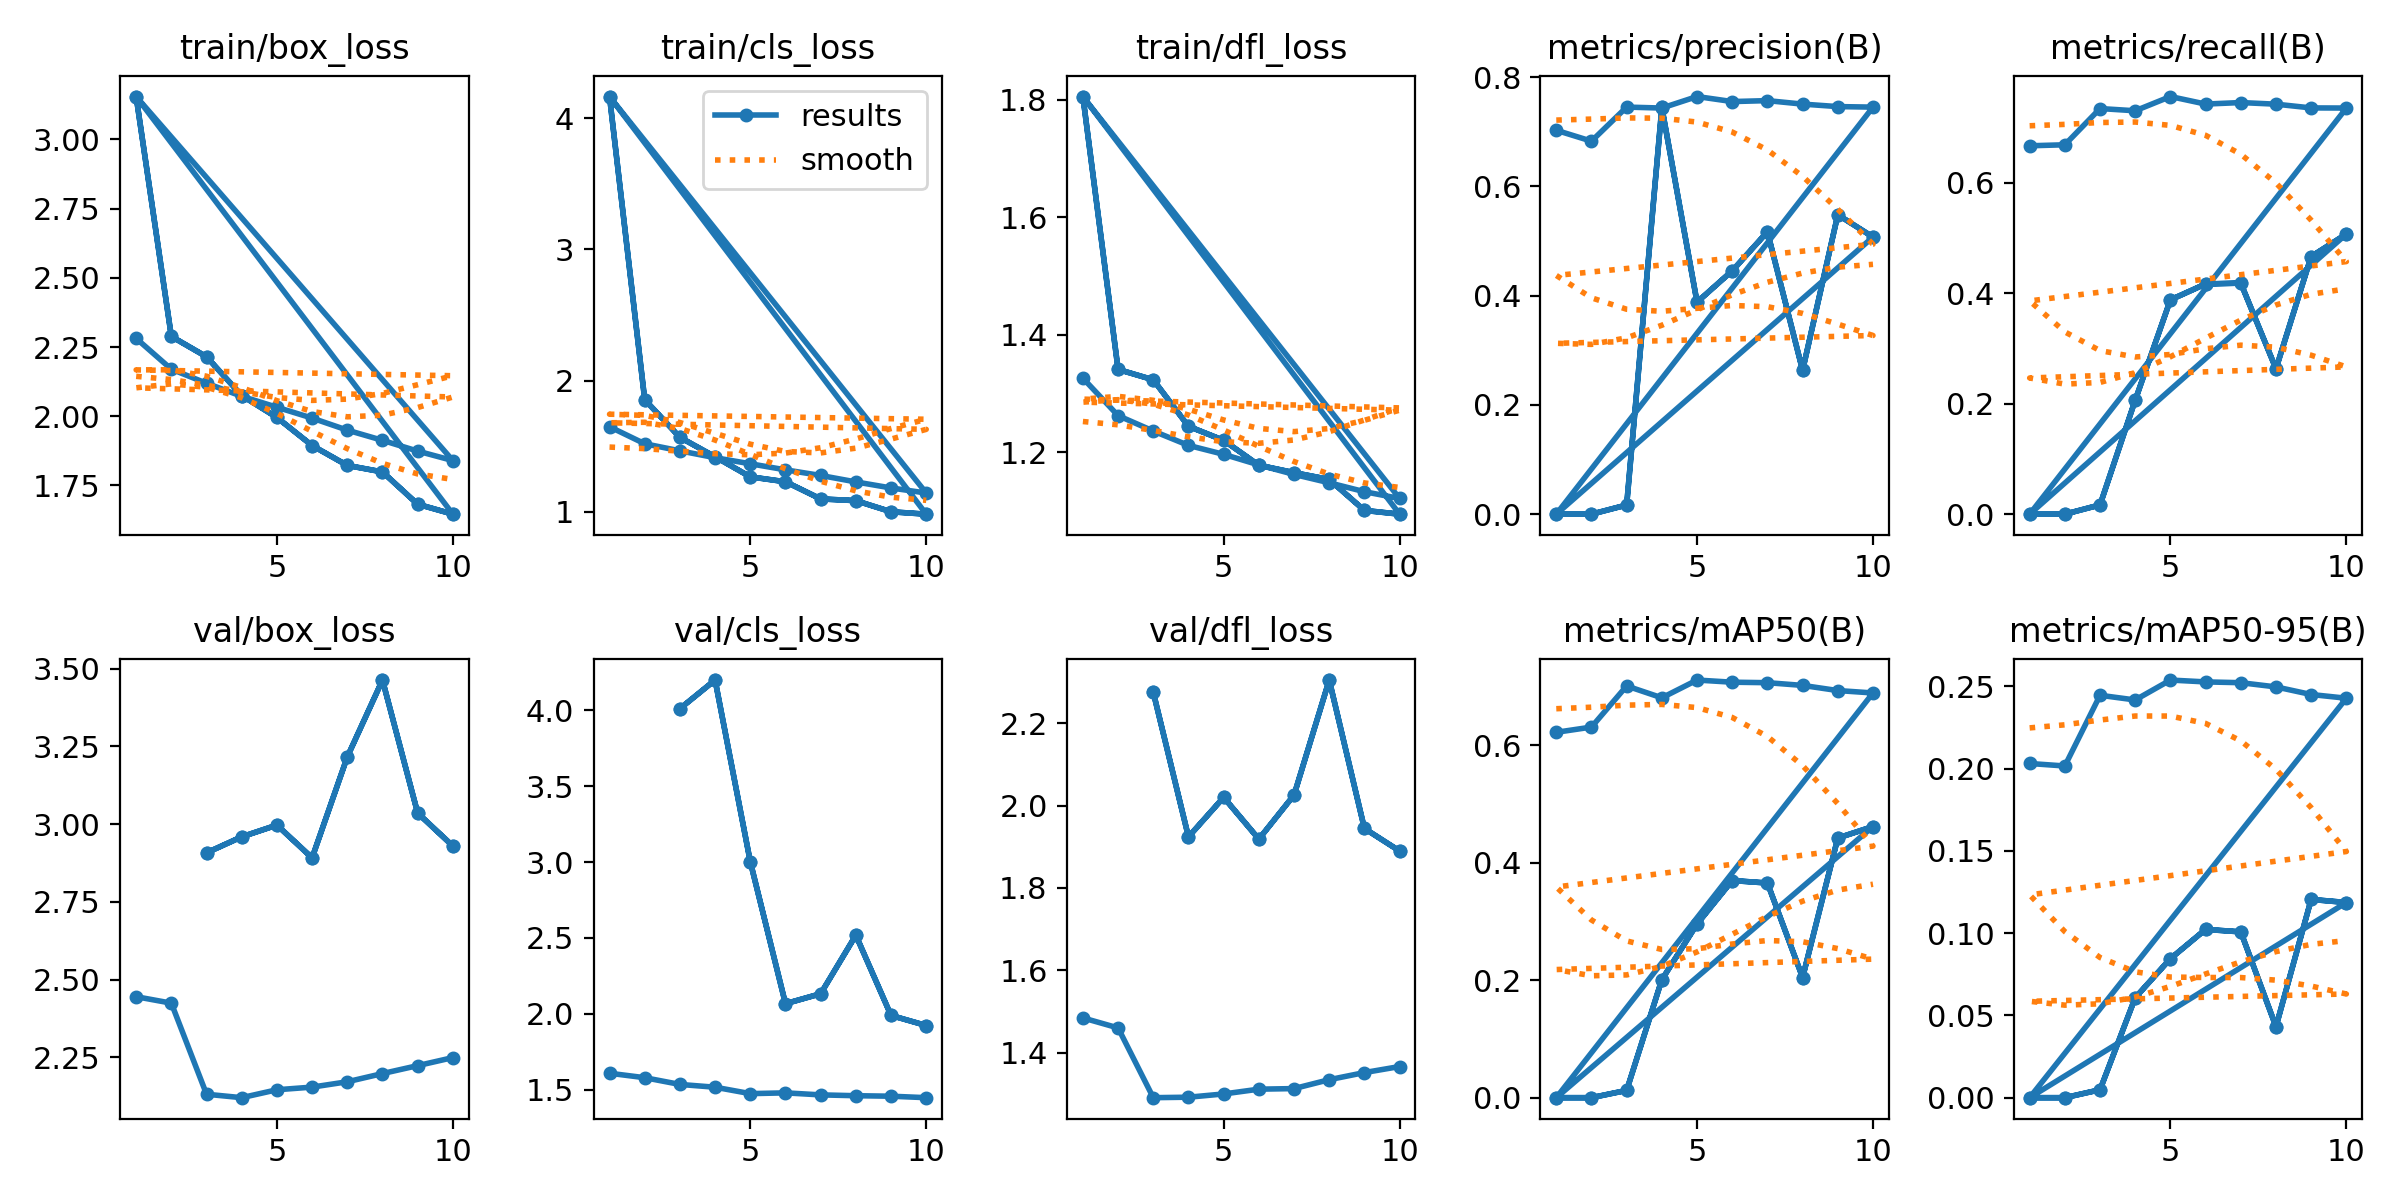

Source data for this figure (header and first rows):
epoch, time, train/box_loss, train/cls_loss, train/dfl_loss, metrics/precision(B), metrics/recall(B), metrics/mAP50(B), metrics/mAP50-95(B), val/box_loss, val/cls_loss, val/dfl_loss, lr/pg0, lr/pg1, lr/pg2
1, 264.9, 2.281, 1.648, 1.326, 0.7026, 0.6669, 0.6224, 0.2031, 2.445, 1.609, 1.484, 0.07001, 0.003332, 0.003332
2, 514, 2.17, 1.518, 1.262, 0.6827, 0.6687, 0.6313, 0.2016, 2.425, 1.579, 1.46, 0.03935, 0.006006, 0.006006
3, 756.7, 2.119, 1.464, 1.236, 0.745, 0.7343, 0.7013, 0.2446, 2.132, 1.535, 1.291, 0.008029, 0.008019, 0.008019
4, 998.2, 2.072, 1.412, 1.211, 0.7433, 0.7303, 0.6811, 0.2418, 2.121, 1.517, 1.292, 0.00703, 0.00703, 0.00703
5, 1239, 2.033, 1.365, 1.196, 0.7643, 0.7561, 0.7114, 0.2539, 2.146, 1.474, 1.3, 0.00604, 0.00604, 0.00604
6, 1481, 1.993, 1.319, 1.178, 0.7551, 0.7425, 0.7077, 0.2527, 2.155, 1.479, 1.311, 0.00505, 0.00505, 0.00505
7, 1721, 1.95, 1.276, 1.162, 0.7568, 0.7452, 0.7069, 0.2523, 2.172, 1.466, 1.313, 0.00406, 0.00406, 0.00406
8, 1964, 1.913, 1.227, 1.148, 0.7505, 0.7423, 0.7023, 0.2497, 2.198, 1.461, 1.334, 0.00307, 0.00307, 0.00307
9, 2205, 1.874, 1.181, 1.132, 0.7459, 0.7355, 0.6935, 0.2451, 2.224, 1.457, 1.352, 0.00208, 0.00208, 0.00208
10, 2447, 1.84, 1.142, 1.121, 0.745, 0.7353, 0.6894, 0.2428, 2.25, 1.448, 1.366, 0.00109, 0.00109, 0.00109
1, 9.034, 3.155, 4.165, 1.805, 0, 0, 0, 0, nan, nan, nan, 0.0712, 0.0032, 0.0032
2, 13.21, 2.288, 1.854, 1.341, 0, 0, 0, 0, nan, nan, nan, 0.04086, 0.005856, 0.005856
3, 20.23, 2.215, 1.567, 1.323, 0.0168, 0.0168, 0.01241, 0.00482, 2.908, 4.011, 2.275, 0.00986, 0.00786, 0.00786
4, 27.21, 2.075, 1.419, 1.244, 0.7444, 0.2064, 0.201, 0.06078, 2.959, 4.199, 1.924, 0.00703, 0.00703, 0.00703
5, 35.27, 1.996, 1.266, 1.22, 0.388, 0.388, 0.2957, 0.0845, 2.997, 3.002, 2.02, 0.00604, 0.00604, 0.00604
6, 43.02, 1.894, 1.228, 1.178, 0.4455, 0.4168, 0.3699, 0.1023, 2.892, 2.067, 1.919, 0.00505, 0.00505, 0.00505
7, 50.85, 1.823, 1.097, 1.165, 0.5168, 0.4183, 0.3656, 0.1008, 3.216, 2.132, 2.026, 0.00406, 0.00406, 0.00406
8, 58.23, 1.799, 1.084, 1.153, 0.2632, 0.2632, 0.2047, 0.04315, 3.464, 2.518, 2.305, 0.00307, 0.00307, 0.00307
9, 65.47, 1.682, 0.9993, 1.101, 0.548, 0.4664, 0.4423, 0.1205, 3.036, 1.989, 1.944, 0.00208, 0.00208, 0.00208
10, 72.91, 1.646, 0.981, 1.094, 0.5072, 0.5072, 0.4619, 0.1186, 2.93, 1.923, 1.89, 0.00109, 0.00109, 0.00109
1, 8.794, 3.155, 4.165, 1.805, 0, 0, 0, 0, nan, nan, nan, 0.0712, 0.0032, 0.0032
2, 13.1, 2.288, 1.854, 1.341, 0, 0, 0, 0, nan, nan, nan, 0.04086, 0.005856, 0.005856
3, 20.02, 2.215, 1.567, 1.323, 0.0168, 0.0168, 0.01241, 0.00482, 2.908, 4.011, 2.275, 0.00986, 0.00786, 0.00786
4, 27.06, 2.075, 1.419, 1.244, 0.7444, 0.2064, 0.201, 0.06078, 2.959, 4.199, 1.924, 0.00703, 0.00703, 0.00703
5, 35.2, 1.996, 1.266, 1.22, 0.388, 0.388, 0.2957, 0.0845, 2.997, 3.002, 2.02, 0.00604, 0.00604, 0.00604
6, 42.75, 1.894, 1.228, 1.178, 0.4455, 0.4168, 0.3699, 0.1023, 2.892, 2.067, 1.919, 0.00505, 0.00505, 0.00505
7, 50.63, 1.823, 1.097, 1.165, 0.5168, 0.4183, 0.3656, 0.1008, 3.216, 2.132, 2.026, 0.00406, 0.00406, 0.00406
8, 58.04, 1.799, 1.084, 1.153, 0.2632, 0.2632, 0.2047, 0.04315, 3.464, 2.518, 2.305, 0.00307, 0.00307, 0.00307
9, 65.44, 1.682, 0.9993, 1.101, 0.548, 0.4664, 0.4423, 0.1205, 3.036, 1.989, 1.944, 0.00208, 0.00208, 0.00208
10, 72.82, 1.646, 0.981, 1.094, 0.5072, 0.5072, 0.4619, 0.1186, 2.93, 1.923, 1.89, 0.00109, 0.00109, 0.00109
